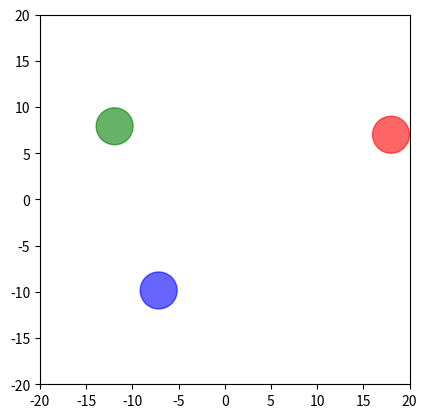

This chart was generated by the following Python code:
import matplotlib.pyplot as plt
import matplotlib.patches as patches
from matplotlib.animation import FuncAnimation
import numpy as np
import random

# adjustment
circle_speed = 1.0
c1_x_startspeed = circle_speed - random.random() * circle_speed
c1_y_startspeed = circle_speed - c1_x_startspeed
c2_x_startspeed = circle_speed - random.random() * circle_speed
c2_y_startspeed = circle_speed - c2_x_startspeed
c3_x_startspeed = circle_speed - random.random() * circle_speed
c3_y_startspeed = circle_speed - c3_x_startspeed

# setup
fig, ax = plt.subplots()
ax.set_aspect('equal')
ax.set_xlim(-20, 20)
ax.set_ylim(-20, 20)
ax.axis('on')

c1_pos = [random.randint(0, 17), random.randint(0, 17)]
c1_vel = [c1_x_startspeed, c1_y_startspeed]

c2_pos = [random.randint(-17, 0), random.randint(0, 17)]
c2_vel = [c2_x_startspeed, c2_y_startspeed]

c3_pos = [random.randint(-17, 0), random.randint(-17, 0)]
c3_vel = [c3_x_startspeed, c3_y_startspeed]

c1 = patches.Circle((c1_pos[0], c1_pos[1]), 2.0, color='red', alpha=0.6)
c2 = patches.Circle((c2_pos[0], c2_pos[1]), 2.0, color='green', alpha=0.6)
c3 = patches.Circle((c3_pos[0], c3_pos[1]), 2.0, color='blue', alpha=0.6)

ax.add_patch(c1)
ax.add_patch(c2)
ax.add_patch(c3)

def meth(pos1, pos2, vel1, vel2):
    # vector12 which is circle 1 -> circle 2 and also the collision axis
    vector_12 = [pos2[0] - pos1[0], pos2[1] - pos1[1]]
    vec_length = ((pos2[0] - pos1[0])**2 + (pos2[1] - pos1[1])**2)**0.5

    # normalize vector12 (make the length = 1)
    normalized_vector = [vector_12[0] / vec_length, vector_12[1] / vec_length]

    # projects circles vector to collision point 
    v1_proj = vel1[0] * normalized_vector[0] + vel1[1] * normalized_vector[1]
    v2_proj = vel2[0] * normalized_vector[0] + vel2[1] * normalized_vector[1]

    # transfer vector after elastic collision
    v1_proj_after = v2_proj
    v2_proj_after = v1_proj

    # pnv = perpendicular normalized vector
    pnv = [-normalized_vector[1], normalized_vector[0]]

    # how much vector/energy doesn't affect and affected by collision
    v1t = vel1[0] * pnv[0] + vel1[1] * pnv[1]
    v2t = vel2[0] * pnv[0] + vel2[1] * pnv[1]
    v1_final = [v1_proj_after * normalized_vector[0] + v1t * pnv[0], 
                v1_proj_after * normalized_vector[1] + v1t * pnv[1]]
    v2_final = [v2_proj_after * normalized_vector[0] + v2t * pnv[0], 
                v2_proj_after * normalized_vector[1] + v2t * pnv[1]]
    return v1_final, v2_final

def check_circle_collision(pos1, pos2, rad):
    distance = (pos1[0] - pos2[0])**2 + (pos1[1] - pos2[1])**2
    return distance <= (2 * (rad + 0.2))**2      # 0.2 is margin for error

def circle_collision_handler(pos1, pos2, vel1, vel2, rad=2.0):
    if check_circle_collision(pos1, pos2, rad):
        return meth(pos1, pos2, vel1, vel2)
    return vel1, vel2

def check_wall_collision(pos, bounds):
    temp = []
    for n in range(2):
        temp.append(pos[n] <= -bounds or pos[n] >= bounds)
    return temp

def wall_collision_handler(pos, vel, bounds=17.8):
    temp_vel = vel[:]
    collision_list = check_wall_collision(pos, bounds)
    for n in range(2):
        if collision_list[n]:
            temp_vel[n] = -vel[n]
    return temp_vel

def update(frame):
    global c1_pos, c1_vel, c2_pos, c2_vel, c3_pos, c3_vel

    c1_vel, c2_vel = circle_collision_handler(c1_pos, c2_pos, c1_vel, c2_vel)
    c1_vel, c3_vel = circle_collision_handler(c1_pos, c3_pos, c1_vel, c3_vel)
    c2_vel, c3_vel = circle_collision_handler(c2_pos, c3_pos, c2_vel, c3_vel)

    c1_vel = wall_collision_handler(c1_pos, c1_vel)
    c2_vel = wall_collision_handler(c2_pos, c2_vel)
    c3_vel = wall_collision_handler(c3_pos, c3_vel)

    for n in range(2):
        c1_pos[n] = c1_pos[n] + c1_vel[n]
        c2_pos[n] = c2_pos[n] + c2_vel[n]
        c3_pos[n] = c3_pos[n] + c3_vel[n]

    c1.set_center(c1_pos)
    c2.set_center(c2_pos)
    c3.set_center(c3_pos)
    return c1, c2, c3

ani = FuncAnimation(fig, update, frames=np.arange(0, 200), interval=20, blit=True)
plt.show()
